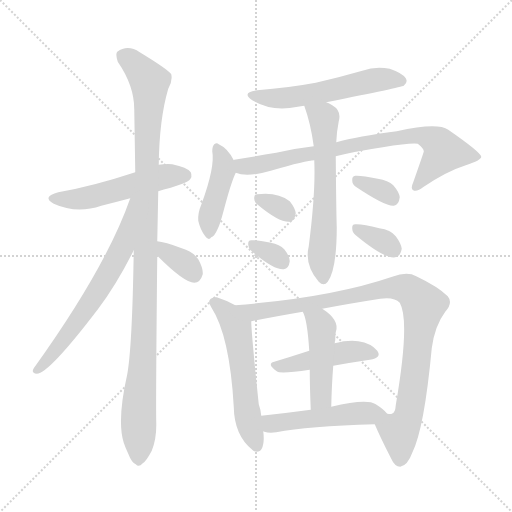
t = 0.00 s
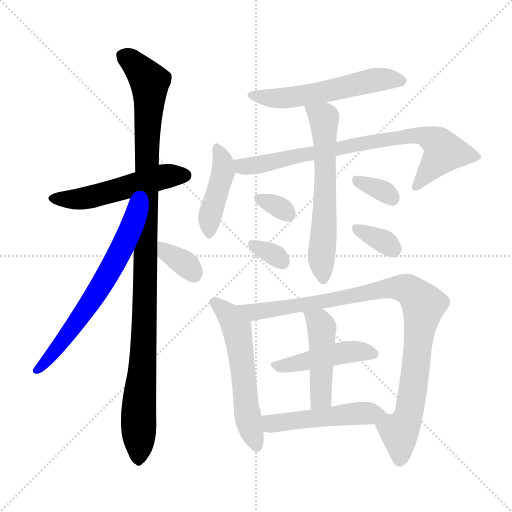
t = 2.35 s
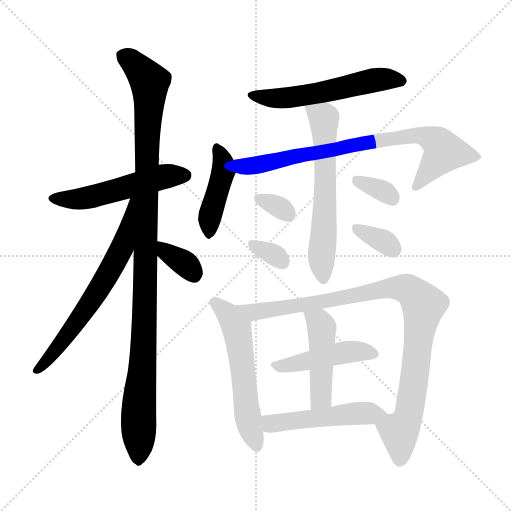
t = 4.71 s
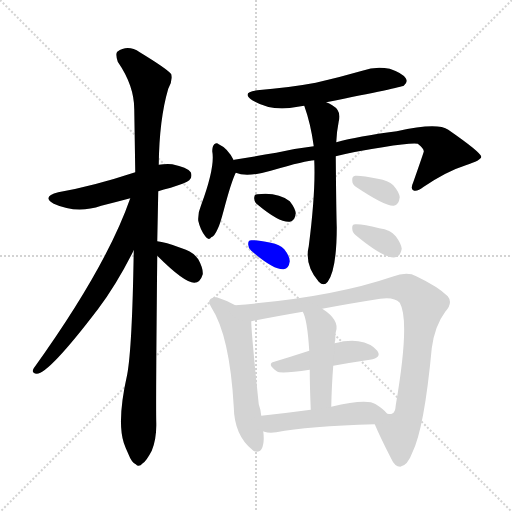
t = 7.06 s
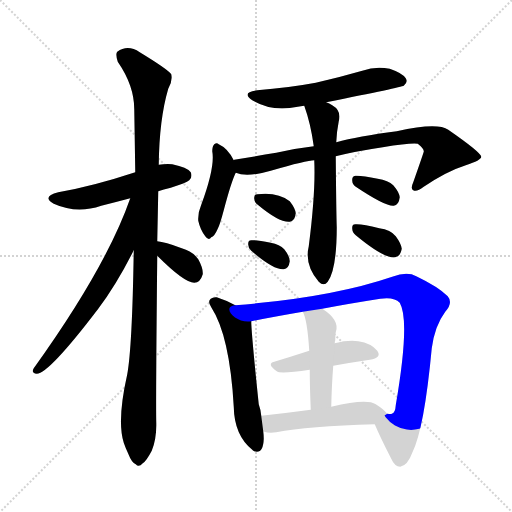
t = 9.41 s
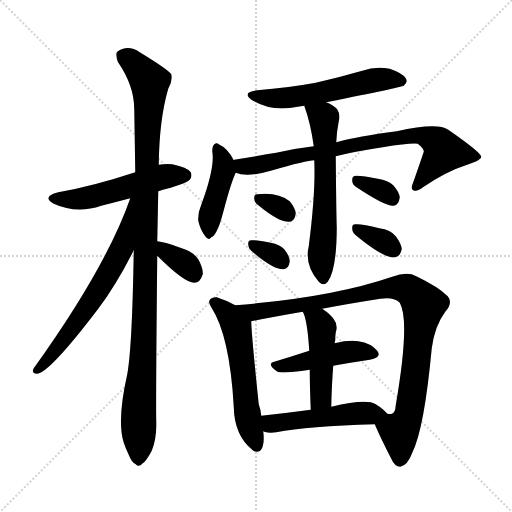
t = 11.77 s

The animated SVG that drew these frames (rendered in a browser with its animation timeline set to each time). Animation: 17 CSS @keyframes rules; one cycle of 11.77 s.

<svg version="1.1" viewBox="0 0 1024 1024" xmlns="http://www.w3.org/2000/svg">
  <g stroke="lightgray" stroke-dasharray="1,1" stroke-width="1" transform="scale(4, 4)">
    <line x1="0" y1="0" x2="256" y2="256"></line>
    <line x1="256" y1="0" x2="0" y2="256"></line>
    <line x1="128" y1="0" x2="128" y2="256"></line>
    <line x1="0" y1="128" x2="256" y2="128"></line>
  </g>
<g transform="scale(1, -1) translate(0, -900)">
   <style type="text/css">
    @keyframes keyframes0 {
      from {
       stroke: blue;
       stroke-dashoffset: 523;
       stroke-width: 128;
       }
       63% {
       animation-timing-function: step-end;
       stroke: blue;
       stroke-dashoffset: 0;
       stroke-width: 128;
       }
       to {
       stroke: black;
       stroke-width: 1024;
       }
       }
       #make-me-a-hanzi-animation-0 {
         animation: keyframes0 0.675618s both;
         animation-delay: 0.000000s;
         animation-timing-function: linear;
       }
    @keyframes keyframes1 {
      from {
       stroke: blue;
       stroke-dashoffset: 1083;
       stroke-width: 128;
       }
       78% {
       animation-timing-function: step-end;
       stroke: blue;
       stroke-dashoffset: 0;
       stroke-width: 128;
       }
       to {
       stroke: black;
       stroke-width: 1024;
       }
       }
       #make-me-a-hanzi-animation-1 {
         animation: keyframes1 1.131348s both;
         animation-delay: 0.675618s;
         animation-timing-function: linear;
       }
    @keyframes keyframes2 {
      from {
       stroke: blue;
       stroke-dashoffset: 651;
       stroke-width: 128;
       }
       68% {
       animation-timing-function: step-end;
       stroke: blue;
       stroke-dashoffset: 0;
       stroke-width: 128;
       }
       to {
       stroke: black;
       stroke-width: 1024;
       }
       }
       #make-me-a-hanzi-animation-2 {
         animation: keyframes2 0.779785s both;
         animation-delay: 1.806966s;
         animation-timing-function: linear;
       }
    @keyframes keyframes3 {
      from {
       stroke: blue;
       stroke-dashoffset: 349;
       stroke-width: 128;
       }
       53% {
       animation-timing-function: step-end;
       stroke: blue;
       stroke-dashoffset: 0;
       stroke-width: 128;
       }
       to {
       stroke: black;
       stroke-width: 1024;
       }
       }
       #make-me-a-hanzi-animation-3 {
         animation: keyframes3 0.534017s both;
         animation-delay: 2.586751s;
         animation-timing-function: linear;
       }
    @keyframes keyframes4 {
      from {
       stroke: blue;
       stroke-dashoffset: 557;
       stroke-width: 128;
       }
       64% {
       animation-timing-function: step-end;
       stroke: blue;
       stroke-dashoffset: 0;
       stroke-width: 128;
       }
       to {
       stroke: black;
       stroke-width: 1024;
       }
       }
       #make-me-a-hanzi-animation-4 {
         animation: keyframes4 0.703288s both;
         animation-delay: 3.120768s;
         animation-timing-function: linear;
       }
    @keyframes keyframes5 {
      from {
       stroke: blue;
       stroke-dashoffset: 428;
       stroke-width: 128;
       }
       58% {
       animation-timing-function: step-end;
       stroke: blue;
       stroke-dashoffset: 0;
       stroke-width: 128;
       }
       to {
       stroke: black;
       stroke-width: 1024;
       }
       }
       #make-me-a-hanzi-animation-5 {
         animation: keyframes5 0.598307s both;
         animation-delay: 3.824056s;
         animation-timing-function: linear;
       }
    @keyframes keyframes6 {
      from {
       stroke: blue;
       stroke-dashoffset: 782;
       stroke-width: 128;
       }
       72% {
       animation-timing-function: step-end;
       stroke: blue;
       stroke-dashoffset: 0;
       stroke-width: 128;
       }
       to {
       stroke: black;
       stroke-width: 1024;
       }
       }
       #make-me-a-hanzi-animation-6 {
         animation: keyframes6 0.886393s both;
         animation-delay: 4.422363s;
         animation-timing-function: linear;
       }
    @keyframes keyframes7 {
      from {
       stroke: blue;
       stroke-dashoffset: 615;
       stroke-width: 128;
       }
       67% {
       animation-timing-function: step-end;
       stroke: blue;
       stroke-dashoffset: 0;
       stroke-width: 128;
       }
       to {
       stroke: black;
       stroke-width: 1024;
       }
       }
       #make-me-a-hanzi-animation-7 {
         animation: keyframes7 0.750488s both;
         animation-delay: 5.308757s;
         animation-timing-function: linear;
       }
    @keyframes keyframes8 {
      from {
       stroke: blue;
       stroke-dashoffset: 319;
       stroke-width: 128;
       }
       51% {
       animation-timing-function: step-end;
       stroke: blue;
       stroke-dashoffset: 0;
       stroke-width: 128;
       }
       to {
       stroke: black;
       stroke-width: 1024;
       }
       }
       #make-me-a-hanzi-animation-8 {
         animation: keyframes8 0.509603s both;
         animation-delay: 6.059245s;
         animation-timing-function: linear;
       }
    @keyframes keyframes9 {
      from {
       stroke: blue;
       stroke-dashoffset: 324;
       stroke-width: 128;
       }
       51% {
       animation-timing-function: step-end;
       stroke: blue;
       stroke-dashoffset: 0;
       stroke-width: 128;
       }
       to {
       stroke: black;
       stroke-width: 1024;
       }
       }
       #make-me-a-hanzi-animation-9 {
         animation: keyframes9 0.513672s both;
         animation-delay: 6.568848s;
         animation-timing-function: linear;
       }
    @keyframes keyframes10 {
      from {
       stroke: blue;
       stroke-dashoffset: 336;
       stroke-width: 128;
       }
       52% {
       animation-timing-function: step-end;
       stroke: blue;
       stroke-dashoffset: 0;
       stroke-width: 128;
       }
       to {
       stroke: black;
       stroke-width: 1024;
       }
       }
       #make-me-a-hanzi-animation-10 {
         animation: keyframes10 0.523438s both;
         animation-delay: 7.082520s;
         animation-timing-function: linear;
       }
    @keyframes keyframes11 {
      from {
       stroke: blue;
       stroke-dashoffset: 339;
       stroke-width: 128;
       }
       52% {
       animation-timing-function: step-end;
       stroke: blue;
       stroke-dashoffset: 0;
       stroke-width: 128;
       }
       to {
       stroke: black;
       stroke-width: 1024;
       }
       }
       #make-me-a-hanzi-animation-11 {
         animation: keyframes11 0.525879s both;
         animation-delay: 7.605957s;
         animation-timing-function: linear;
       }
    @keyframes keyframes12 {
      from {
       stroke: blue;
       stroke-dashoffset: 563;
       stroke-width: 128;
       }
       65% {
       animation-timing-function: step-end;
       stroke: blue;
       stroke-dashoffset: 0;
       stroke-width: 128;
       }
       to {
       stroke: black;
       stroke-width: 1024;
       }
       }
       #make-me-a-hanzi-animation-12 {
         animation: keyframes12 0.708171s both;
         animation-delay: 8.131836s;
         animation-timing-function: linear;
       }
    @keyframes keyframes13 {
      from {
       stroke: blue;
       stroke-dashoffset: 961;
       stroke-width: 128;
       }
       76% {
       animation-timing-function: step-end;
       stroke: blue;
       stroke-dashoffset: 0;
       stroke-width: 128;
       }
       to {
       stroke: black;
       stroke-width: 1024;
       }
       }
       #make-me-a-hanzi-animation-13 {
         animation: keyframes13 1.032064s both;
         animation-delay: 8.840007s;
         animation-timing-function: linear;
       }
    @keyframes keyframes14 {
      from {
       stroke: blue;
       stroke-dashoffset: 452;
       stroke-width: 128;
       }
       60% {
       animation-timing-function: step-end;
       stroke: blue;
       stroke-dashoffset: 0;
       stroke-width: 128;
       }
       to {
       stroke: black;
       stroke-width: 1024;
       }
       }
       #make-me-a-hanzi-animation-14 {
         animation: keyframes14 0.617839s both;
         animation-delay: 9.872070s;
         animation-timing-function: linear;
       }
    @keyframes keyframes15 {
      from {
       stroke: blue;
       stroke-dashoffset: 460;
       stroke-width: 128;
       }
       60% {
       animation-timing-function: step-end;
       stroke: blue;
       stroke-dashoffset: 0;
       stroke-width: 128;
       }
       to {
       stroke: black;
       stroke-width: 1024;
       }
       }
       #make-me-a-hanzi-animation-15 {
         animation: keyframes15 0.624349s both;
         animation-delay: 10.489909s;
         animation-timing-function: linear;
       }
    @keyframes keyframes16 {
      from {
       stroke: blue;
       stroke-dashoffset: 496;
       stroke-width: 128;
       }
       62% {
       animation-timing-function: step-end;
       stroke: blue;
       stroke-dashoffset: 0;
       stroke-width: 128;
       }
       to {
       stroke: black;
       stroke-width: 1024;
       }
       }
       #make-me-a-hanzi-animation-16 {
         animation: keyframes16 0.653646s both;
         animation-delay: 11.114258s;
         animation-timing-function: linear;
       }
</style>
<path d="M 316.5 517.5 Q 326.5 521.5 341.5 524.5 Q 372.5 534.5 378.5 539.5 Q 385.5 546.5 381.5 555.5 Q 374.5 565.5 344.5 571.5 Q 331.5 572.5 317.5 570.5 L 270.5 555.5 Q 185.5 527.5 116.5 515.5 Q 82.5 506.5 107.5 492.5 Q 153.5 471.5 202.5 488.5 Q 230.5 495.5 260.5 503.5 L 316.5 517.5 Z" fill="lightgray"></path> 
<path d="M 314.5 417.5 Q 315.5 465.5 316.5 517.5 L 317.5 570.5 Q 318.5 661.5 336.5 722.5 Q 345.5 737.5 342.5 751.5 Q 335.5 761.5 279.5 795.5 Q 255.5 811.5 234.5 796.5 Q 230.5 792.5 235.5 776.5 Q 268.5 728.5 268.5 681.5 Q 269.5 621.5 270.5 555.5 L 267.5 399.5 Q 264.5 206.5 254.5 151.5 Q 233.5 58.5 247.5 14.5 Q 250.5 5.5 256.5 -7.5 Q 263.5 -25.5 271.5 -28.5 Q 277.5 -35.5 285.5 -26.5 Q 292.5 -22.5 303.5 -1.5 Q 313.5 23.5 312.5 55.5 Q 311.5 95.5 314.5 388.5 L 314.5 417.5 Z" fill="lightgray"></path> 
<path d="M 260.5 503.5 Q 212.5 365.5 67.5 163.5 Q 61.5 153.5 73.5 152.5 Q 97.5 152.5 196.5 282.5 Q 233.5 331.5 267.5 399.5 C 334.5 532.5 270.5 531.5 260.5 503.5 Z" fill="lightgray"></path> 
<path d="M 314.5 388.5 Q 368.5 334.5 388.5 334.5 Q 400.5 334.5 405.5 351.5 Q 406.5 363.5 396.5 381.5 Q 386.5 396.5 363.5 403.5 Q 329.5 416.5 314.5 417.5 C 284.5 420.5 293.5 409.5 314.5 388.5 Z" fill="lightgray"></path> 
<path d="M 652.5 695.5 Q 802.5 725.5 807.5 728.5 Q 816.5 735.5 811.5 743.5 Q 805.5 753.5 779.5 762.5 Q 751.5 768.5 724.5 758.5 Q 679.5 745.5 631.5 734.5 Q 577.5 724.5 514.5 719.5 Q 481.5 715.5 504.5 699.5 Q 543.5 675.5 595.5 686.5 Q 601.5 687.5 608.5 688.5 L 652.5 695.5 Z" fill="lightgray"></path> 
<path d="M 467.5 579.5 Q 455.5 603.5 437.5 611.5 Q 433.5 615.5 428.5 611.5 Q 424.5 607.5 424.5 597.5 Q 430.5 566.5 402.5 490.5 Q 395.5 474.5 396.5 458.5 Q 400.5 440.5 410.5 427.5 Q 417.5 417.5 422.5 425.5 Q 428.5 426.5 435.5 442.5 Q 439.5 449.5 447.5 479.5 Q 462.5 536.5 471.5 554.5 C 475.5 564.5 475.5 564.5 467.5 579.5 Z" fill="lightgray"></path> 
<path d="M 671.5 587.5 Q 711.5 597.5 765.5 605.5 Q 820.5 614.5 835.5 612.5 Q 848.5 602.5 847.5 596.5 Q 847.5 595.5 826.5 535.5 Q 820.5 522.5 826.5 519.5 Q 833.5 515.5 847.5 526.5 Q 893.5 557.5 931.5 569.5 Q 962.5 579.5 962.5 586.5 Q 961.5 595.5 896.5 640.5 Q 874.5 655.5 793.5 637.5 Q 715.5 627.5 672.5 615.5 L 627.5 607.5 Q 591.5 603.5 552.5 594.5 Q 510.5 587.5 468.5 580.5 Q 467.5 580.5 467.5 579.5 C 438.5 573.5 442.5 561.5 471.5 554.5 Q 493.5 544.5 541.5 558.5 Q 613.5 579.5 628.5 579.5 L 671.5 587.5 Z" fill="lightgray"></path> 
<path d="M 628.5 579.5 Q 631.5 516.5 617.5 407.5 Q 608.5 370.5 637.5 336.5 Q 647.5 326.5 655.5 336.5 Q 673.5 361.5 673.5 445.5 Q 672.5 472.5 671.5 587.5 L 672.5 615.5 Q 673.5 637.5 677.5 657.5 Q 683.5 678.5 664.5 689.5 Q 658.5 693.5 652.5 695.5 C 625.5 708.5 598.5 716.5 608.5 688.5 Q 621.5 652.5 627.5 607.5 L 628.5 579.5 Z" fill="lightgray"></path> 
<path d="M 515.5 490.5 Q 558.5 454.5 579.5 456.5 Q 589.5 457.5 591.5 473.5 Q 590.5 483.5 579.5 497.5 Q 555.5 516.5 514.5 511.5 Q 507.5 511.5 508.5 502.5 Q 508.5 495.5 515.5 490.5 Z" fill="lightgray"></path> 
<path d="M 502.5 398.5 Q 547.5 359.5 567.5 361.5 Q 577.5 362.5 579.5 377.5 Q 579.5 387.5 568.5 401.5 Q 559.5 411.5 541.5 414.5 Q 513.5 420.5 502.5 419.5 Q 495.5 419.5 496.5 410.5 Q 496.5 403.5 502.5 398.5 Z" fill="lightgray"></path> 
<path d="M 711.5 526.5 Q 771.5 486.5 787.5 488.5 Q 797.5 489.5 799.5 505.5 Q 798.5 515.5 786.5 529.5 Q 776.5 539.5 755.5 542.5 Q 722.5 549.5 710.5 548.5 Q 703.5 547.5 704.5 538.5 Q 704.5 531.5 711.5 526.5 Z" fill="lightgray"></path> 
<path d="M 711.5 429.5 Q 769.5 381.5 790.5 385.5 Q 800.5 386.5 803.5 402.5 Q 802.5 412.5 791.5 427.5 Q 781.5 440.5 758.5 443.5 Q 724.5 452.5 710.5 451.5 Q 703.5 451.5 704.5 442.5 Q 704.5 435.5 711.5 429.5 Z" fill="lightgray"></path> 
<path d="M 470.5 289.5 Q 452.5 299.5 433.5 305.5 Q 426.5 306.5 421.5 302.5 Q 414.5 296.5 422.5 285.5 Q 459.5 228.5 467.5 86.5 Q 468.5 29.5 504.5 0.5 Q 505.5 -0.5 508.5 -2.5 Q 526.5 -8.5 527.5 22.5 Q 527.5 29.5 526.5 37.5 L 522.5 68.5 Q 521.5 80.5 517.5 91.5 Q 502.5 235.5 502.5 257.5 C 501.5 273.5 497.5 275.5 470.5 289.5 Z" fill="lightgray"></path> 
<path d="M 749.5 51.5 Q 759.5 27.5 782.5 -17.5 Q 789.5 -33.5 800.5 -33.5 Q 815.5 -30.5 824.5 -5.5 Q 848.5 42.5 863.5 203.5 Q 869.5 248.5 890.5 276.5 Q 906.5 294.5 895.5 307.5 Q 876.5 326.5 832.5 347.5 Q 814.5 357.5 784.5 346.5 Q 661.5 304.5 470.5 289.5 C 440.5 286.5 473.5 251.5 502.5 257.5 Q 547.5 266.5 605.5 276.5 L 644.5 282.5 Q 696.5 292.5 760.5 302.5 Q 788.5 306.5 799.5 294.5 Q 820.5 258.5 791.5 89.5 Q 790.5 73.5 783.5 72.5 Q 782.5 71.5 774.5 72.5 C 749.5 56.5 747.5 55.5 749.5 51.5 Z" fill="lightgray"></path> 
<path d="M 666.5 168.5 Q 705.5 175.5 739.5 180.5 Q 764.5 184.5 754.5 198.5 Q 742.5 213.5 716.5 217.5 Q 697.5 220.5 669.5 213.5 L 618.5 198.5 Q 581.5 186.5 548.5 176.5 Q 532.5 172.5 553.5 157.5 Q 559.5 151.5 619.5 160.5 L 666.5 168.5 Z" fill="lightgray"></path> 
<path d="M 662.5 86.5 Q 663.5 131.5 666.5 168.5 L 669.5 213.5 Q 669.5 217.5 670.5 219.5 Q 670.5 229.5 671.5 235.5 Q 680.5 259.5 644.5 282.5 C 619.5 299.5 593.5 303.5 605.5 276.5 Q 614.5 261.5 618.5 198.5 L 619.5 160.5 Q 619.5 127.5 621.5 80.5 C 622.5 50.5 661.5 56.5 662.5 86.5 Z" fill="lightgray"></path> 
<path d="M 526.5 37.5 L 528.5 36.5 Q 538.5 33.5 552.5 35.5 Q 615.5 47.5 749.5 51.5 C 779.5 52.5 792.5 52.5 774.5 72.5 Q 767.5 81.5 751.5 91.5 Q 733.5 103.5 662.5 86.5 L 621.5 80.5 Q 569.5 73.5 522.5 68.5 C 492.5 65.5 497.5 45.5 526.5 37.5 Z" fill="lightgray"></path> 
      <clipPath id="make-me-a-hanzi-clip-0">
      <path d="M 316.5 517.5 Q 326.5 521.5 341.5 524.5 Q 372.5 534.5 378.5 539.5 Q 385.5 546.5 381.5 555.5 Q 374.5 565.5 344.5 571.5 Q 331.5 572.5 317.5 570.5 L 270.5 555.5 Q 185.5 527.5 116.5 515.5 Q 82.5 506.5 107.5 492.5 Q 153.5 471.5 202.5 488.5 Q 230.5 495.5 260.5 503.5 L 316.5 517.5 Z" fill="lightgray"></path>
      </clipPath>
      <path clip-path="url(#make-me-a-hanzi-clip-0)" d="M 109.5 504.5 L 161.5 501.5 L 319.5 545.5 L 370.5 549.5 " fill="none" id="make-me-a-hanzi-animation-0" stroke-dasharray="395 790" stroke-linecap="round"></path>

      <clipPath id="make-me-a-hanzi-clip-1">
      <path d="M 314.5 417.5 Q 315.5 465.5 316.5 517.5 L 317.5 570.5 Q 318.5 661.5 336.5 722.5 Q 345.5 737.5 342.5 751.5 Q 335.5 761.5 279.5 795.5 Q 255.5 811.5 234.5 796.5 Q 230.5 792.5 235.5 776.5 Q 268.5 728.5 268.5 681.5 Q 269.5 621.5 270.5 555.5 L 267.5 399.5 Q 264.5 206.5 254.5 151.5 Q 233.5 58.5 247.5 14.5 Q 250.5 5.5 256.5 -7.5 Q 263.5 -25.5 271.5 -28.5 Q 277.5 -35.5 285.5 -26.5 Q 292.5 -22.5 303.5 -1.5 Q 313.5 23.5 312.5 55.5 Q 311.5 95.5 314.5 388.5 L 314.5 417.5 Z" fill="lightgray"></path>
      </clipPath>
      <path clip-path="url(#make-me-a-hanzi-clip-1)" d="M 246.5 789.5 L 275.5 766.5 L 299.5 736.5 L 290.5 274.5 L 276.5 -14.5 " fill="none" id="make-me-a-hanzi-animation-1" stroke-dasharray="955 1910" stroke-linecap="round"></path>

      <clipPath id="make-me-a-hanzi-clip-2">
      <path d="M 260.5 503.5 Q 212.5 365.5 67.5 163.5 Q 61.5 153.5 73.5 152.5 Q 97.5 152.5 196.5 282.5 Q 233.5 331.5 267.5 399.5 C 334.5 532.5 270.5 531.5 260.5 503.5 Z" fill="lightgray"></path>
      </clipPath>
      <path clip-path="url(#make-me-a-hanzi-clip-2)" d="M 266.5 498.5 L 245.5 407.5 L 221.5 360.5 L 146.5 244.5 L 74.5 160.5 " fill="none" id="make-me-a-hanzi-animation-2" stroke-dasharray="523 1046" stroke-linecap="round"></path>

      <clipPath id="make-me-a-hanzi-clip-3">
      <path d="M 314.5 388.5 Q 368.5 334.5 388.5 334.5 Q 400.5 334.5 405.5 351.5 Q 406.5 363.5 396.5 381.5 Q 386.5 396.5 363.5 403.5 Q 329.5 416.5 314.5 417.5 C 284.5 420.5 293.5 409.5 314.5 388.5 Z" fill="lightgray"></path>
      </clipPath>
      <path clip-path="url(#make-me-a-hanzi-clip-3)" d="M 317.5 410.5 L 373.5 369.5 L 387.5 350.5 " fill="none" id="make-me-a-hanzi-animation-3" stroke-dasharray="221 442" stroke-linecap="round"></path>

      <clipPath id="make-me-a-hanzi-clip-4">
      <path d="M 652.5 695.5 Q 802.5 725.5 807.5 728.5 Q 816.5 735.5 811.5 743.5 Q 805.5 753.5 779.5 762.5 Q 751.5 768.5 724.5 758.5 Q 679.5 745.5 631.5 734.5 Q 577.5 724.5 514.5 719.5 Q 481.5 715.5 504.5 699.5 Q 543.5 675.5 595.5 686.5 Q 601.5 687.5 608.5 688.5 L 652.5 695.5 Z" fill="lightgray"></path>
      </clipPath>
      <path clip-path="url(#make-me-a-hanzi-clip-4)" d="M 506.5 710.5 L 569.5 703.5 L 662.5 717.5 L 758.5 741.5 L 802.5 737.5 " fill="none" id="make-me-a-hanzi-animation-4" stroke-dasharray="429 858" stroke-linecap="round"></path>

      <clipPath id="make-me-a-hanzi-clip-5">
      <path d="M 467.5 579.5 Q 455.5 603.5 437.5 611.5 Q 433.5 615.5 428.5 611.5 Q 424.5 607.5 424.5 597.5 Q 430.5 566.5 402.5 490.5 Q 395.5 474.5 396.5 458.5 Q 400.5 440.5 410.5 427.5 Q 417.5 417.5 422.5 425.5 Q 428.5 426.5 435.5 442.5 Q 439.5 449.5 447.5 479.5 Q 462.5 536.5 471.5 554.5 C 475.5 564.5 475.5 564.5 467.5 579.5 Z" fill="lightgray"></path>
      </clipPath>
      <path clip-path="url(#make-me-a-hanzi-clip-5)" d="M 433.5 602.5 L 446.5 576.5 L 447.5 558.5 L 420.5 470.5 L 418.5 437.5 " fill="none" id="make-me-a-hanzi-animation-5" stroke-dasharray="300 600" stroke-linecap="round"></path>

      <clipPath id="make-me-a-hanzi-clip-6">
      <path d="M 671.5 587.5 Q 711.5 597.5 765.5 605.5 Q 820.5 614.5 835.5 612.5 Q 848.5 602.5 847.5 596.5 Q 847.5 595.5 826.5 535.5 Q 820.5 522.5 826.5 519.5 Q 833.5 515.5 847.5 526.5 Q 893.5 557.5 931.5 569.5 Q 962.5 579.5 962.5 586.5 Q 961.5 595.5 896.5 640.5 Q 874.5 655.5 793.5 637.5 Q 715.5 627.5 672.5 615.5 L 627.5 607.5 Q 591.5 603.5 552.5 594.5 Q 510.5 587.5 468.5 580.5 Q 467.5 580.5 467.5 579.5 C 438.5 573.5 442.5 561.5 471.5 554.5 Q 493.5 544.5 541.5 558.5 Q 613.5 579.5 628.5 579.5 L 671.5 587.5 Z" fill="lightgray"></path>
      </clipPath>
      <path clip-path="url(#make-me-a-hanzi-clip-6)" d="M 473.5 574.5 L 488.5 566.5 L 512.5 568.5 L 750.5 618.5 L 845.5 628.5 L 870.5 617.5 L 888.5 596.5 L 831.5 525.5 " fill="none" id="make-me-a-hanzi-animation-6" stroke-dasharray="654 1308" stroke-linecap="round"></path>

      <clipPath id="make-me-a-hanzi-clip-7">
      <path d="M 628.5 579.5 Q 631.5 516.5 617.5 407.5 Q 608.5 370.5 637.5 336.5 Q 647.5 326.5 655.5 336.5 Q 673.5 361.5 673.5 445.5 Q 672.5 472.5 671.5 587.5 L 672.5 615.5 Q 673.5 637.5 677.5 657.5 Q 683.5 678.5 664.5 689.5 Q 658.5 693.5 652.5 695.5 C 625.5 708.5 598.5 716.5 608.5 688.5 Q 621.5 652.5 627.5 607.5 L 628.5 579.5 Z" fill="lightgray"></path>
      </clipPath>
      <path clip-path="url(#make-me-a-hanzi-clip-7)" d="M 616.5 684.5 L 647.5 663.5 L 648.5 655.5 L 651.5 530.5 L 642.5 387.5 L 646.5 342.5 " fill="none" id="make-me-a-hanzi-animation-7" stroke-dasharray="487 974" stroke-linecap="round"></path>

      <clipPath id="make-me-a-hanzi-clip-8">
      <path d="M 515.5 490.5 Q 558.5 454.5 579.5 456.5 Q 589.5 457.5 591.5 473.5 Q 590.5 483.5 579.5 497.5 Q 555.5 516.5 514.5 511.5 Q 507.5 511.5 508.5 502.5 Q 508.5 495.5 515.5 490.5 Z" fill="lightgray"></path>
      </clipPath>
      <path clip-path="url(#make-me-a-hanzi-clip-8)" d="M 520.5 501.5 L 555.5 487.5 L 575.5 471.5 " fill="none" id="make-me-a-hanzi-animation-8" stroke-dasharray="191 382" stroke-linecap="round"></path>

      <clipPath id="make-me-a-hanzi-clip-9">
      <path d="M 502.5 398.5 Q 547.5 359.5 567.5 361.5 Q 577.5 362.5 579.5 377.5 Q 579.5 387.5 568.5 401.5 Q 559.5 411.5 541.5 414.5 Q 513.5 420.5 502.5 419.5 Q 495.5 419.5 496.5 410.5 Q 496.5 403.5 502.5 398.5 Z" fill="lightgray"></path>
      </clipPath>
      <path clip-path="url(#make-me-a-hanzi-clip-9)" d="M 506.5 410.5 L 543.5 393.5 L 564.5 376.5 " fill="none" id="make-me-a-hanzi-animation-9" stroke-dasharray="196 392" stroke-linecap="round"></path>

      <clipPath id="make-me-a-hanzi-clip-10">
      <path d="M 711.5 526.5 Q 771.5 486.5 787.5 488.5 Q 797.5 489.5 799.5 505.5 Q 798.5 515.5 786.5 529.5 Q 776.5 539.5 755.5 542.5 Q 722.5 549.5 710.5 548.5 Q 703.5 547.5 704.5 538.5 Q 704.5 531.5 711.5 526.5 Z" fill="lightgray"></path>
      </clipPath>
      <path clip-path="url(#make-me-a-hanzi-clip-10)" d="M 715.5 538.5 L 765.5 518.5 L 785.5 501.5 " fill="none" id="make-me-a-hanzi-animation-10" stroke-dasharray="208 416" stroke-linecap="round"></path>

      <clipPath id="make-me-a-hanzi-clip-11">
      <path d="M 711.5 429.5 Q 769.5 381.5 790.5 385.5 Q 800.5 386.5 803.5 402.5 Q 802.5 412.5 791.5 427.5 Q 781.5 440.5 758.5 443.5 Q 724.5 452.5 710.5 451.5 Q 703.5 451.5 704.5 442.5 Q 704.5 435.5 711.5 429.5 Z" fill="lightgray"></path>
      </clipPath>
      <path clip-path="url(#make-me-a-hanzi-clip-11)" d="M 714.5 442.5 L 767.5 417.5 L 786.5 401.5 " fill="none" id="make-me-a-hanzi-animation-11" stroke-dasharray="211 422" stroke-linecap="round"></path>

      <clipPath id="make-me-a-hanzi-clip-12">
      <path d="M 470.5 289.5 Q 452.5 299.5 433.5 305.5 Q 426.5 306.5 421.5 302.5 Q 414.5 296.5 422.5 285.5 Q 459.5 228.5 467.5 86.5 Q 468.5 29.5 504.5 0.5 Q 505.5 -0.5 508.5 -2.5 Q 526.5 -8.5 527.5 22.5 Q 527.5 29.5 526.5 37.5 L 522.5 68.5 Q 521.5 80.5 517.5 91.5 Q 502.5 235.5 502.5 257.5 C 501.5 273.5 497.5 275.5 470.5 289.5 Z" fill="lightgray"></path>
      </clipPath>
      <path clip-path="url(#make-me-a-hanzi-clip-12)" d="M 429.5 294.5 L 459.5 267.5 L 474.5 238.5 L 495.5 64.5 L 513.5 8.5 " fill="none" id="make-me-a-hanzi-animation-12" stroke-dasharray="435 870" stroke-linecap="round"></path>

      <clipPath id="make-me-a-hanzi-clip-13">
      <path d="M 749.5 51.5 Q 759.5 27.5 782.5 -17.5 Q 789.5 -33.5 800.5 -33.5 Q 815.5 -30.5 824.5 -5.5 Q 848.5 42.5 863.5 203.5 Q 869.5 248.5 890.5 276.5 Q 906.5 294.5 895.5 307.5 Q 876.5 326.5 832.5 347.5 Q 814.5 357.5 784.5 346.5 Q 661.5 304.5 470.5 289.5 C 440.5 286.5 473.5 251.5 502.5 257.5 Q 547.5 266.5 605.5 276.5 L 644.5 282.5 Q 696.5 292.5 760.5 302.5 Q 788.5 306.5 799.5 294.5 Q 820.5 258.5 791.5 89.5 Q 790.5 73.5 783.5 72.5 Q 782.5 71.5 774.5 72.5 C 749.5 56.5 747.5 55.5 749.5 51.5 Z" fill="lightgray"></path>
      </clipPath>
      <path clip-path="url(#make-me-a-hanzi-clip-13)" d="M 480.5 288.5 L 507.5 275.5 L 784.5 324.5 L 811.5 322.5 L 826.5 314.5 L 847.5 290.5 L 817.5 69.5 L 798.5 36.5 L 799.5 -20.5 " fill="none" id="make-me-a-hanzi-animation-13" stroke-dasharray="833 1666" stroke-linecap="round"></path>

      <clipPath id="make-me-a-hanzi-clip-14">
      <path d="M 666.5 168.5 Q 705.5 175.5 739.5 180.5 Q 764.5 184.5 754.5 198.5 Q 742.5 213.5 716.5 217.5 Q 697.5 220.5 669.5 213.5 L 618.5 198.5 Q 581.5 186.5 548.5 176.5 Q 532.5 172.5 553.5 157.5 Q 559.5 151.5 619.5 160.5 L 666.5 168.5 Z" fill="lightgray"></path>
      </clipPath>
      <path clip-path="url(#make-me-a-hanzi-clip-14)" d="M 551.5 167.5 L 696.5 196.5 L 744.5 191.5 " fill="none" id="make-me-a-hanzi-animation-14" stroke-dasharray="324 648" stroke-linecap="round"></path>

      <clipPath id="make-me-a-hanzi-clip-15">
      <path d="M 662.5 86.5 Q 663.5 131.5 666.5 168.5 L 669.5 213.5 Q 669.5 217.5 670.5 219.5 Q 670.5 229.5 671.5 235.5 Q 680.5 259.5 644.5 282.5 C 619.5 299.5 593.5 303.5 605.5 276.5 Q 614.5 261.5 618.5 198.5 L 619.5 160.5 Q 619.5 127.5 621.5 80.5 C 622.5 50.5 661.5 56.5 662.5 86.5 Z" fill="lightgray"></path>
      </clipPath>
      <path clip-path="url(#make-me-a-hanzi-clip-15)" d="M 612.5 274.5 L 643.5 244.5 L 642.5 109.5 L 627.5 88.5 " fill="none" id="make-me-a-hanzi-animation-15" stroke-dasharray="332 664" stroke-linecap="round"></path>

      <clipPath id="make-me-a-hanzi-clip-16">
      <path d="M 526.5 37.5 L 528.5 36.5 Q 538.5 33.5 552.5 35.5 Q 615.5 47.5 749.5 51.5 C 779.5 52.5 792.5 52.5 774.5 72.5 Q 767.5 81.5 751.5 91.5 Q 733.5 103.5 662.5 86.5 L 621.5 80.5 Q 569.5 73.5 522.5 68.5 C 492.5 65.5 497.5 45.5 526.5 37.5 Z" fill="lightgray"></path>
      </clipPath>
      <path clip-path="url(#make-me-a-hanzi-clip-16)" d="M 530.5 61.5 L 542.5 52.5 L 677.5 70.5 L 766.5 73.5 " fill="none" id="make-me-a-hanzi-animation-16" stroke-dasharray="368 736" stroke-linecap="round"></path>

</g>
</svg>
